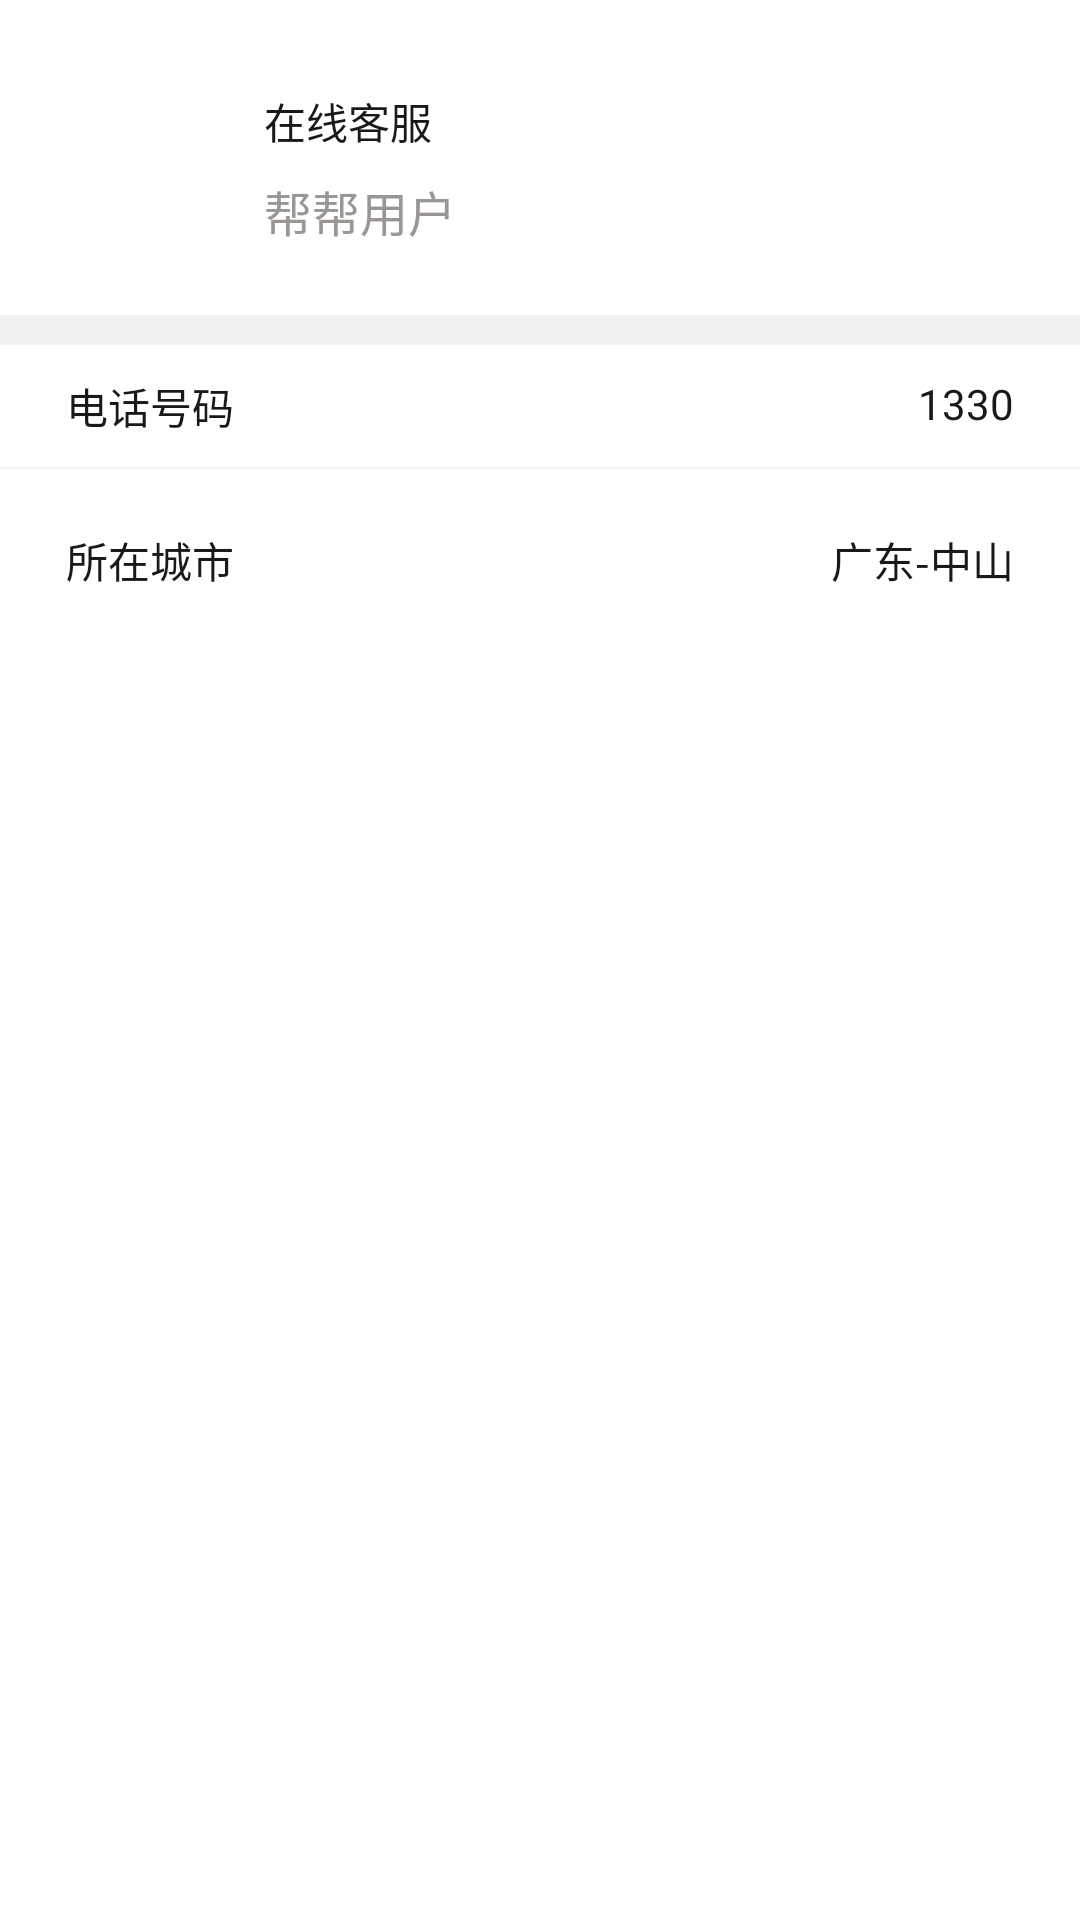

This screen was rendered from an Android layout file. Write that file and the resources it references.
<!-- AndroidManifest.xml: fallback theme Theme.MaterialComponents.DayNight.NoActionBar -->
<!-- res/layout/im_user_info.xml -->
<?xml version="1.0" encoding="utf-8"?>
<android.support.constraint.ConstraintLayout xmlns:android="http://schemas.android.com/apk/res/android"
    android:layout_width="match_parent"
    android:layout_height="match_parent"
    android:background="#ffffff"
    xmlns:app="http://schemas.android.com/apk/res-auto">
    <ImageView
        android:id="@+id/iv_head"
        android:layout_width="45dp"
        android:layout_height="45dp"
        android:layout_marginLeft="22dp"
        android:layout_marginTop="30dp"
        app:layout_constraintLeft_toLeftOf="parent"
        app:layout_constraintTop_toTopOf="parent"/>
    <TextView
        android:id="@+id/tv_name"
        android:layout_width="wrap_content"
        android:layout_height="wrap_content"
        app:layout_constraintLeft_toRightOf="@+id/iv_head"
        app:layout_constraintTop_toTopOf="parent"
        android:layout_marginLeft="21dp"
        android:layout_marginTop="30dp"
        android:textColor="#1A1918"
        android:text="在线客服"/>
    <TextView
        android:id="@+id/tv_table"
        android:layout_width="wrap_content"
        android:layout_height="wrap_content"
        android:layout_marginLeft="21dp"
        android:layout_marginTop="8dp"
        android:textSize="16sp"
        android:textColor="#999694"
        android:maxLines="1" app:layout_constraintTop_toBottomOf="@+id/tv_name"
        app:layout_constraintLeft_toRightOf="@+id/iv_head"
        android:text="帮帮用户"/>
    <View
        android:id="@+id/view_line"
        android:layout_width="match_parent"
        android:layout_height="10dp"
        android:background="#f1f1f1"
        android:layout_marginTop="30dp"
        app:layout_constraintTop_toBottomOf="@+id/iv_head"/>
    <TextView
        android:id="@+id/tv_call"
        android:layout_width="wrap_content"
        android:layout_height="wrap_content"
        app:layout_constraintTop_toBottomOf="@+id/view_line"
        app:layout_constraintLeft_toLeftOf="parent"
        android:layout_marginLeft="22dp"
        android:layout_marginTop="10dp"
        android:textColor="#1A1918"
        android:text="电话号码"/>
    <TextView
        android:id="@+id/tv_phone"
        android:layout_width="wrap_content"
        android:layout_height="wrap_content"
        app:layout_constraintTop_toBottomOf="@+id/view_line"
        app:layout_constraintRight_toRightOf="parent"
        android:layout_marginRight="22dp"
        android:layout_marginTop="10dp"
        android:textColor="#1A1918"
        android:text="1330"/>
    <View
        android:id="@+id/view_line_1"
        android:layout_width="match_parent"
        android:layout_height="0.5dp"
        android:background="#f1f1f1"
        android:layout_marginTop="10dp"
        app:layout_constraintTop_toBottomOf="@+id/tv_call"/>
    <TextView
        android:id="@+id/tv_city"
        android:layout_width="wrap_content"
        android:layout_height="wrap_content"
        app:layout_constraintTop_toBottomOf="@+id/view_line_1"
        app:layout_constraintLeft_toLeftOf="parent"
        android:layout_marginLeft="22dp"
        android:layout_marginTop="20dp"
        android:textColor="#1A1918"
        android:text="所在城市"/>
    <TextView
        android:id="@+id/tv_city_name"
        android:layout_width="wrap_content"
        android:layout_height="wrap_content"
        app:layout_constraintTop_toBottomOf="@+id/view_line_1"
        app:layout_constraintRight_toRightOf="parent"
        android:layout_marginLeft="11dp"
        android:layout_marginTop="20dp"
        android:layout_marginRight="22dp"
        android:textColor="#1A1918"
        android:text="广东-中山"/>
</android.support.constraint.ConstraintLayout>
<!-- resources referenced by this layout -->
<resources>

</resources>
